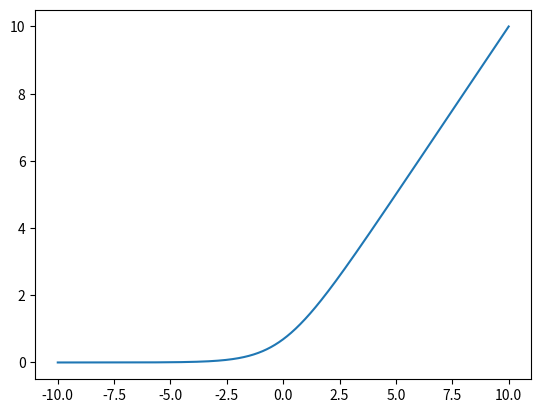

This figure's Python source:
import numpy as np
import pandas as pd 
import matplotlib.pyplot as plt 

x = np.linspace(-10,10,1000)
y = np.log(1+np.exp(x))

plt.plot(x,y)

print(1)

